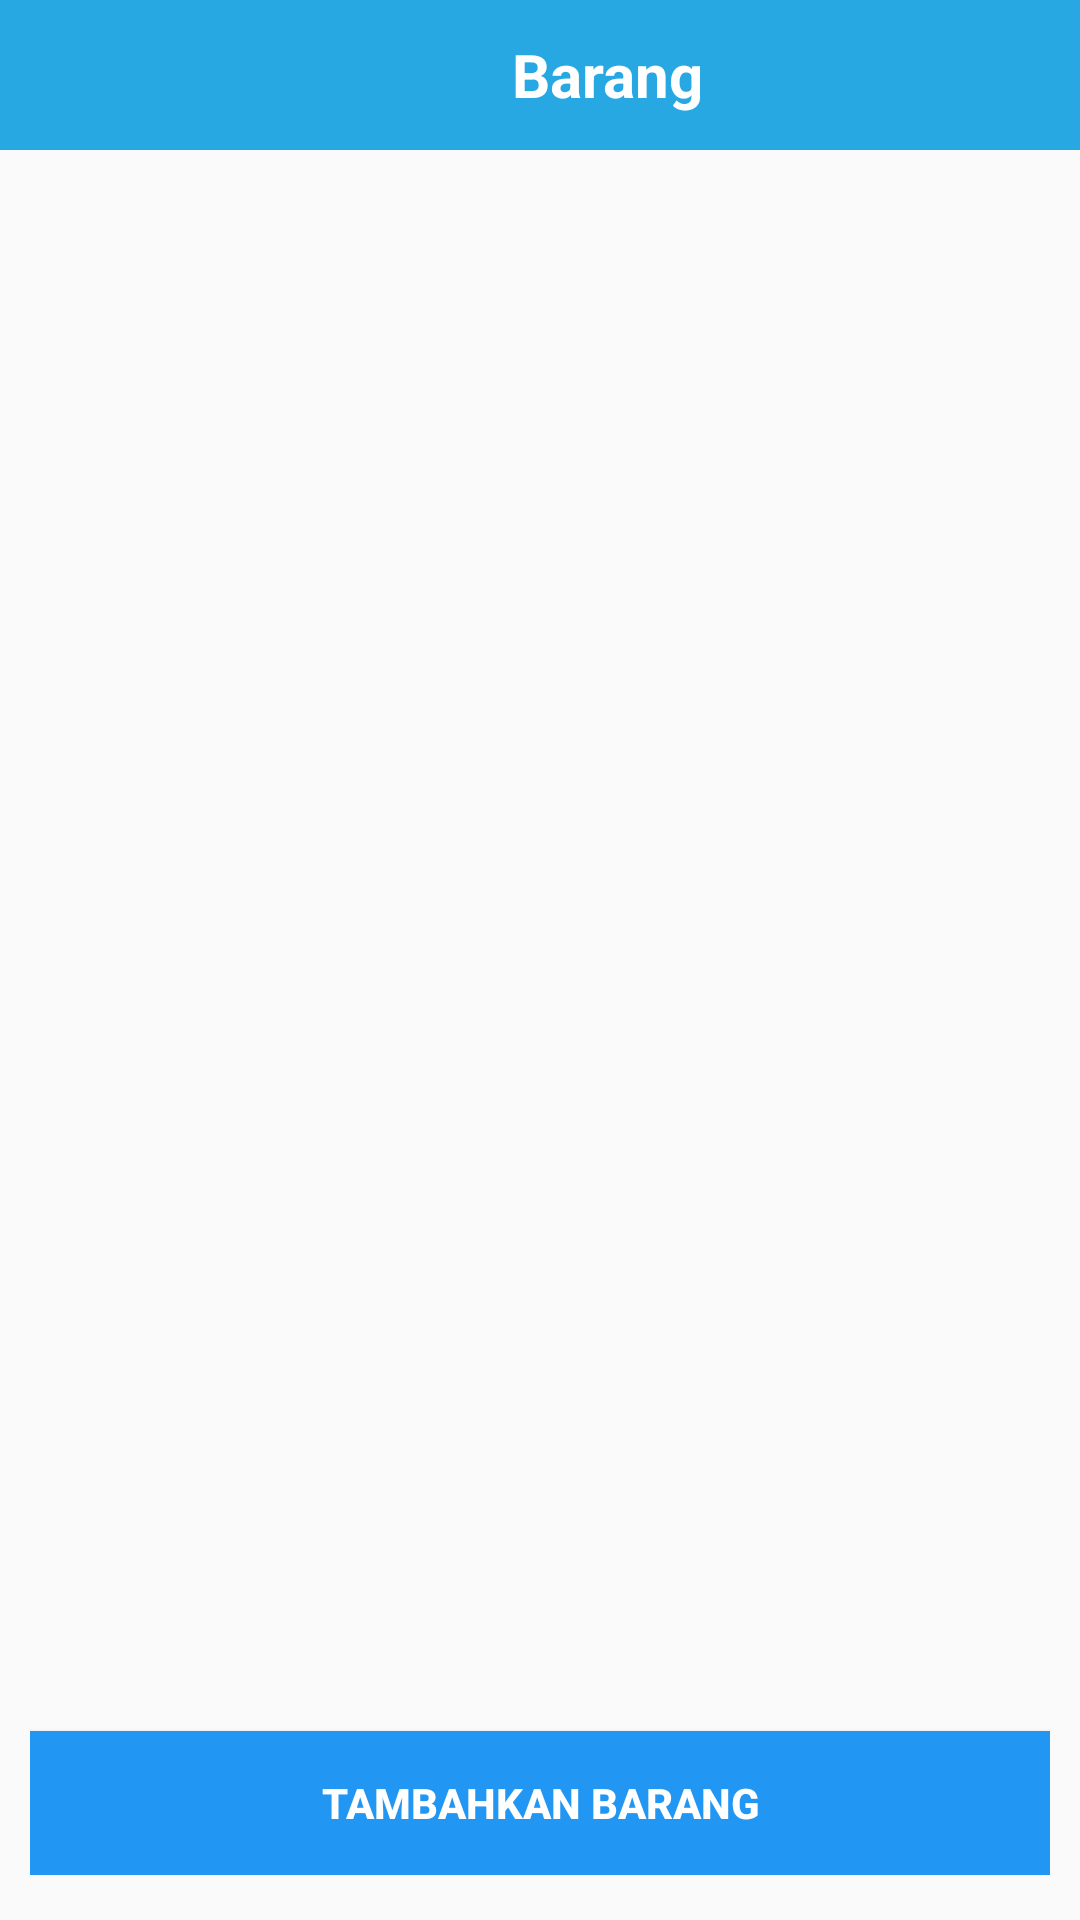

The Android layout XML behind this screen, and the referenced resources:
<!-- AndroidManifest.xml: application theme Theme.TestKasirPintar -->
<!-- res/layout/detail_barang.xml -->
<?xml version="1.0" encoding="utf-8"?>
<RelativeLayout xmlns:android="http://schemas.android.com/apk/res/android"
    android:layout_width="match_parent"
    android:layout_height="match_parent">


    <RelativeLayout
        android:id="@+id/mainTopLayout"
        android:layout_width="fill_parent"
        android:layout_height="50dp"
        android:layout_alignParentTop="true"
        android:background="#27A8E3"
        android:orientation="horizontal" >

        <TextView
            android:id="@+id/headertext"
            android:layout_width="fill_parent"
            android:layout_height="fill_parent"
            android:layout_alignParentTop="true"
            android:layout_marginLeft="10dp"
            android:layout_toRightOf="@+id/frameBack"
            android:gravity="center|center_vertical"
            android:text="@string/barang"
            android:textColor="@color/white"
            android:textSize="20sp"
            android:textStyle="bold" />

        <LinearLayout
            android:id="@+id/frameBack"
            android:layout_width="wrap_content"
            android:layout_height="fill_parent"
            android:layout_alignParentLeft="true"
            android:gravity="center"
            android:orientation="horizontal" >

            <Button
                android:id="@+id/backBtn"
                android:layout_width="35dp"
                android:layout_height="30dp"
                android:background="@drawable/ic_baseline_arrow_back_24"
                android:gravity="center_vertical" />
        </LinearLayout>
    </RelativeLayout>
    <LinearLayout
        android:visibility="gone"
        android:id="@+id/layout_list"
        android:layout_below="@+id/mainTopLayout"
        android:layout_width="match_parent"
        android:layout_height="wrap_content">
        <ListView
            android:id="@+id/list"
            android:layout_width="match_parent"
            android:layout_height="wrap_content" />
    </LinearLayout>

    <LinearLayout
        android:layout_width="match_parent"
        android:layout_height="wrap_content"
        android:layout_below="@+id/layout_list"
        android:layout_alignParentBottom="true"
        android:layout_marginTop="104dp"
        android:layout_marginBottom="5dp"
        android:gravity="bottom"
        android:padding="10dp">

        <Button
            android:id="@+id/btnTambah"
            android:layout_width="match_parent"
            android:layout_height="wrap_content"
            android:background="#2196F3"
            android:textStyle="bold"
            android:text="Tambahkan barang"
            android:textColor="@color/white" />
    </LinearLayout>

</RelativeLayout>
<!-- resources referenced by this layout -->
<resources>
  <string name="barang">Barang</string>
  <style name="Theme.TestKasirPintar" parent="Theme.AppCompat.Light.DarkActionBar">
          
          <item name="colorPrimary">@color/purple_500</item>
          <item name="colorPrimaryDark">@color/purple_700</item>
          <item name="colorAccent">@color/teal_200</item>
          
      </style>
  <!-- not gathered from this repository: default colours our renderer supplied (Android Studio template values) -->
  <color name="purple_500">#FF6200EE</color>
  <color name="purple_700">#FF3700B3</color>
  <color name="teal_200">#FF03DAC5</color>
  <color name="white">#FFFFFFFF</color>
</resources>
